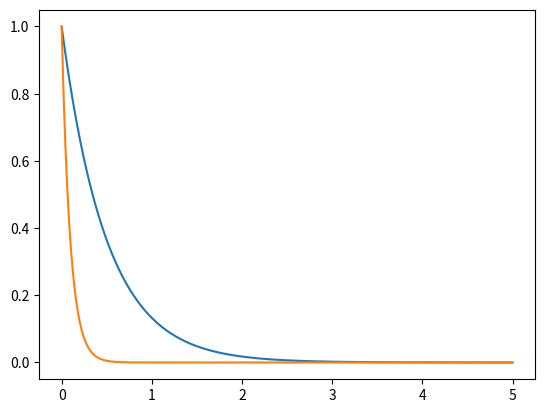

The matplotlib source for this figure:
import matplotlib.pyplot as plt
def euler(F,a,b,y0,h):
    y=y0
    t = a
    y_list = [y0]
    t_list = [a]
    while t+h <= b:
        y = y+h*F(y,t)
        y_list.append(y)
        t = t+h
        t_list.append(t)
    return t_list,y_list

def F4(y,t):
    alpha = 2
    return -alpha*y

y0 = 1
les_t,les_y = euler(F4,0,5,y0,0.01)
plt.plot(les_t,les_y)
#plt.show()


def F5(y,t):
    alpha = 1
    beta=.1
    return -alpha*y/beta

y0 = 1
les_t,les_y = euler(F5,0,5,y0,0.01)
plt.plot(les_t,les_y)
plt.show()

def F6(X,t):
    y,yp = X
    
    ypp = (1-y-byp)/a
